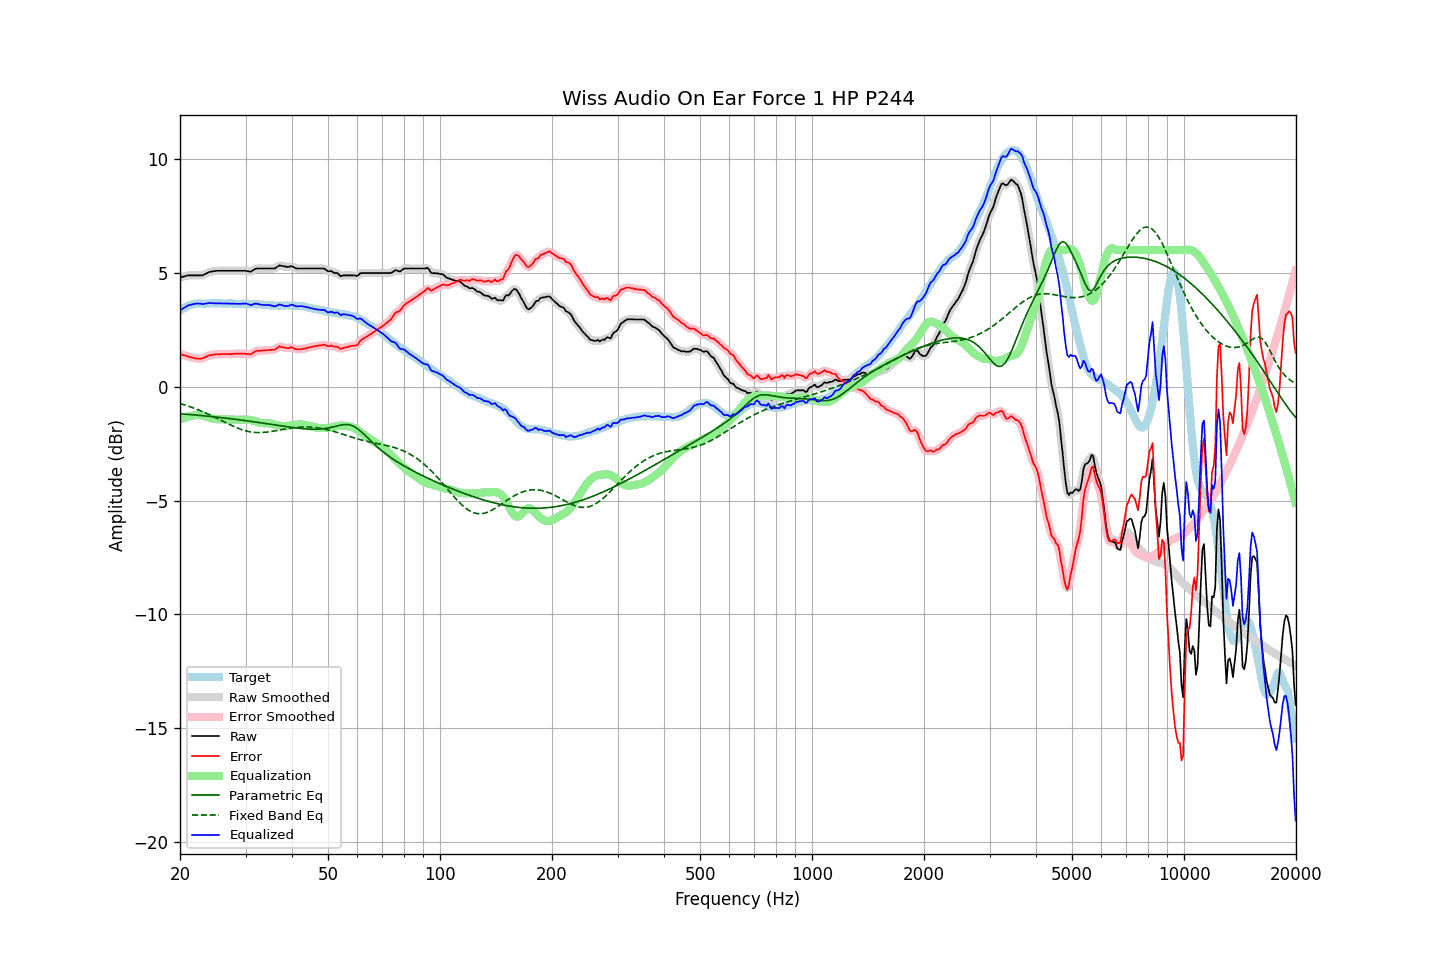

Source data for this figure (header and first rows):
frequency, raw, error, smoothed, error_smoothed, equalization, parametric_eq, fixed_band_eq, equalized_raw, equalized_smoothed, target
20.00, 4.79, 1.45, 4.79, 1.44, -1.45, -1.19, -0.73, 3.34, 3.34, 3.34
20.20, 4.81, 1.42, 4.81, 1.42, -1.42, -1.19, -0.76, 3.39, 3.39, 3.39
20.40, 4.83, 1.39, 4.83, 1.39, -1.39, -1.20, -0.78, 3.44, 3.44, 3.44
20.61, 4.85, 1.38, 4.85, 1.37, -1.37, -1.20, -0.80, 3.48, 3.49, 3.47
20.81, 4.87, 1.35, 4.87, 1.35, -1.34, -1.21, -0.82, 3.53, 3.53, 3.52
21.02, 4.89, 1.33, 4.88, 1.33, -1.32, -1.22, -0.85, 3.57, 3.56, 3.56
21.23, 4.89, 1.31, 4.89, 1.31, -1.30, -1.22, -0.87, 3.59, 3.59, 3.58
21.44, 4.89, 1.29, 4.89, 1.29, -1.29, -1.23, -0.90, 3.60, 3.61, 3.60
21.66, 4.89, 1.27, 4.89, 1.27, -1.27, -1.23, -0.92, 3.62, 3.62, 3.62
21.87, 4.89, 1.26, 4.89, 1.26, -1.25, -1.24, -0.95, 3.64, 3.64, 3.63
22.09, 4.89, 1.24, 4.89, 1.24, -1.24, -1.25, -0.98, 3.65, 3.65, 3.65
22.31, 4.89, 1.23, 4.89, 1.23, -1.24, -1.25, -1.00, 3.65, 3.65, 3.66
22.54, 4.89, 1.23, 4.89, 1.23, -1.24, -1.26, -1.03, 3.65, 3.65, 3.66
22.76, 4.89, 1.23, 4.89, 1.23, -1.25, -1.26, -1.06, 3.64, 3.64, 3.66
22.99, 4.89, 1.24, 4.90, 1.25, -1.26, -1.27, -1.09, 3.63, 3.64, 3.65
23.22, 4.92, 1.27, 4.92, 1.27, -1.28, -1.28, -1.12, 3.64, 3.64, 3.65
23.45, 4.96, 1.32, 4.96, 1.31, -1.31, -1.28, -1.15, 3.65, 3.65, 3.65
23.69, 4.99, 1.34, 4.99, 1.34, -1.33, -1.29, -1.19, 3.66, 3.66, 3.65
23.92, 5.03, 1.38, 5.03, 1.37, -1.36, -1.30, -1.22, 3.68, 3.67, 3.65
24.16, 5.05, 1.39, 5.05, 1.38, -1.38, -1.31, -1.25, 3.67, 3.67, 3.66
24.40, 5.06, 1.39, 5.06, 1.40, -1.40, -1.31, -1.29, 3.67, 3.67, 3.67
24.65, 5.07, 1.41, 5.07, 1.41, -1.41, -1.32, -1.32, 3.66, 3.66, 3.66
24.89, 5.08, 1.42, 5.08, 1.42, -1.42, -1.33, -1.36, 3.66, 3.66, 3.66
25.14, 5.09, 1.43, 5.09, 1.43, -1.42, -1.34, -1.39, 3.67, 3.66, 3.66
25.39, 5.09, 1.42, 5.09, 1.43, -1.43, -1.34, -1.43, 3.66, 3.66, 3.67
25.65, 5.09, 1.42, 5.09, 1.43, -1.43, -1.35, -1.46, 3.66, 3.66, 3.67
25.91, 5.09, 1.43, 5.09, 1.43, -1.43, -1.36, -1.50, 3.66, 3.66, 3.66
26.16, 5.09, 1.44, 5.09, 1.44, -1.43, -1.37, -1.53, 3.66, 3.66, 3.65
26.43, 5.09, 1.44, 5.09, 1.44, -1.43, -1.37, -1.57, 3.66, 3.66, 3.65
26.69, 5.09, 1.44, 5.09, 1.43, -1.43, -1.38, -1.60, 3.66, 3.66, 3.65
26.96, 5.09, 1.43, 5.09, 1.43, -1.44, -1.39, -1.64, 3.66, 3.66, 3.66
27.23, 5.09, 1.43, 5.09, 1.43, -1.44, -1.40, -1.67, 3.65, 3.65, 3.66
27.50, 5.09, 1.43, 5.09, 1.43, -1.44, -1.41, -1.70, 3.65, 3.65, 3.66
27.77, 5.09, 1.44, 5.09, 1.44, -1.44, -1.42, -1.73, 3.65, 3.65, 3.65
28.05, 5.09, 1.44, 5.09, 1.45, -1.45, -1.43, -1.77, 3.64, 3.64, 3.65
28.33, 5.09, 1.46, 5.09, 1.45, -1.45, -1.44, -1.80, 3.64, 3.64, 3.63
28.62, 5.09, 1.46, 5.09, 1.46, -1.45, -1.44, -1.82, 3.64, 3.64, 3.63
28.90, 5.09, 1.45, 5.09, 1.46, -1.45, -1.45, -1.85, 3.64, 3.64, 3.64
29.19, 5.09, 1.46, 5.09, 1.45, -1.45, -1.46, -1.88, 3.64, 3.64, 3.63
29.48, 5.09, 1.44, 5.09, 1.45, -1.44, -1.47, -1.90, 3.65, 3.65, 3.65
29.78, 5.09, 1.45, 5.09, 1.45, -1.44, -1.48, -1.92, 3.65, 3.65, 3.64
30.08, 5.09, 1.45, 5.08, 1.44, -1.44, -1.49, -1.94, 3.65, 3.65, 3.64
30.38, 5.07, 1.44, 5.07, 1.44, -1.44, -1.50, -1.96, 3.63, 3.63, 3.63
30.68, 5.06, 1.43, 5.06, 1.43, -1.45, -1.51, -1.97, 3.61, 3.61, 3.63
30.99, 5.05, 1.42, 5.06, 1.44, -1.47, -1.52, -1.98, 3.58, 3.60, 3.63
31.30, 5.09, 1.46, 5.09, 1.47, -1.49, -1.53, -1.99, 3.60, 3.61, 3.63
31.61, 5.14, 1.52, 5.13, 1.51, -1.51, -1.54, -2.00, 3.63, 3.63, 3.62
31.93, 5.18, 1.56, 5.17, 1.55, -1.53, -1.55, -2.01, 3.65, 3.64, 3.62
32.24, 5.19, 1.58, 5.19, 1.57, -1.55, -1.56, -2.01, 3.64, 3.64, 3.61
32.57, 5.19, 1.57, 5.19, 1.58, -1.57, -1.57, -2.01, 3.62, 3.63, 3.62
32.89, 5.19, 1.58, 5.19, 1.58, -1.58, -1.58, -2.01, 3.61, 3.61, 3.61
33.22, 5.19, 1.59, 5.19, 1.59, -1.60, -1.59, -2.01, 3.60, 3.60, 3.60
33.55, 5.19, 1.59, 5.19, 1.59, -1.60, -1.60, -2.01, 3.59, 3.59, 3.60
33.89, 5.19, 1.61, 5.19, 1.60, -1.60, -1.61, -2.00, 3.59, 3.59, 3.59
34.23, 5.19, 1.60, 5.19, 1.60, -1.60, -1.62, -1.99, 3.59, 3.59, 3.59
34.57, 5.19, 1.61, 5.19, 1.61, -1.60, -1.64, -1.98, 3.59, 3.59, 3.58
34.92, 5.19, 1.61, 5.19, 1.61, -1.61, -1.65, -1.97, 3.58, 3.58, 3.58
35.27, 5.19, 1.62, 5.19, 1.62, -1.63, -1.66, -1.96, 3.56, 3.56, 3.57
35.62, 5.19, 1.62, 5.19, 1.62, -1.65, -1.67, -1.95, 3.54, 3.54, 3.57
35.97, 5.19, 1.63, 5.21, 1.64, -1.67, -1.68, -1.94, 3.52, 3.54, 3.57
... 635 more rows
